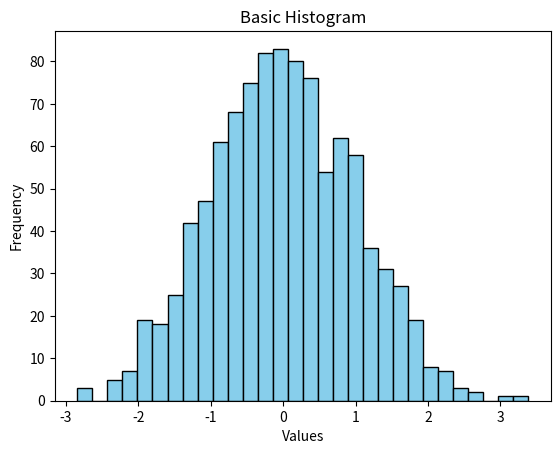

Generate this figure with matplotlib:
import matplotlib.pyplot as plt
import numpy as np

# Generate random data for the histogram
data = np.random.randn(1000)

# Plotting a basic histogram
plt.hist(data, bins=30, color='skyblue', edgecolor='black')

# Adding labels and title
plt.xlabel('Values')
plt.ylabel('Frequency')
plt.title('Basic Histogram')

# Display the plot
plt.show()